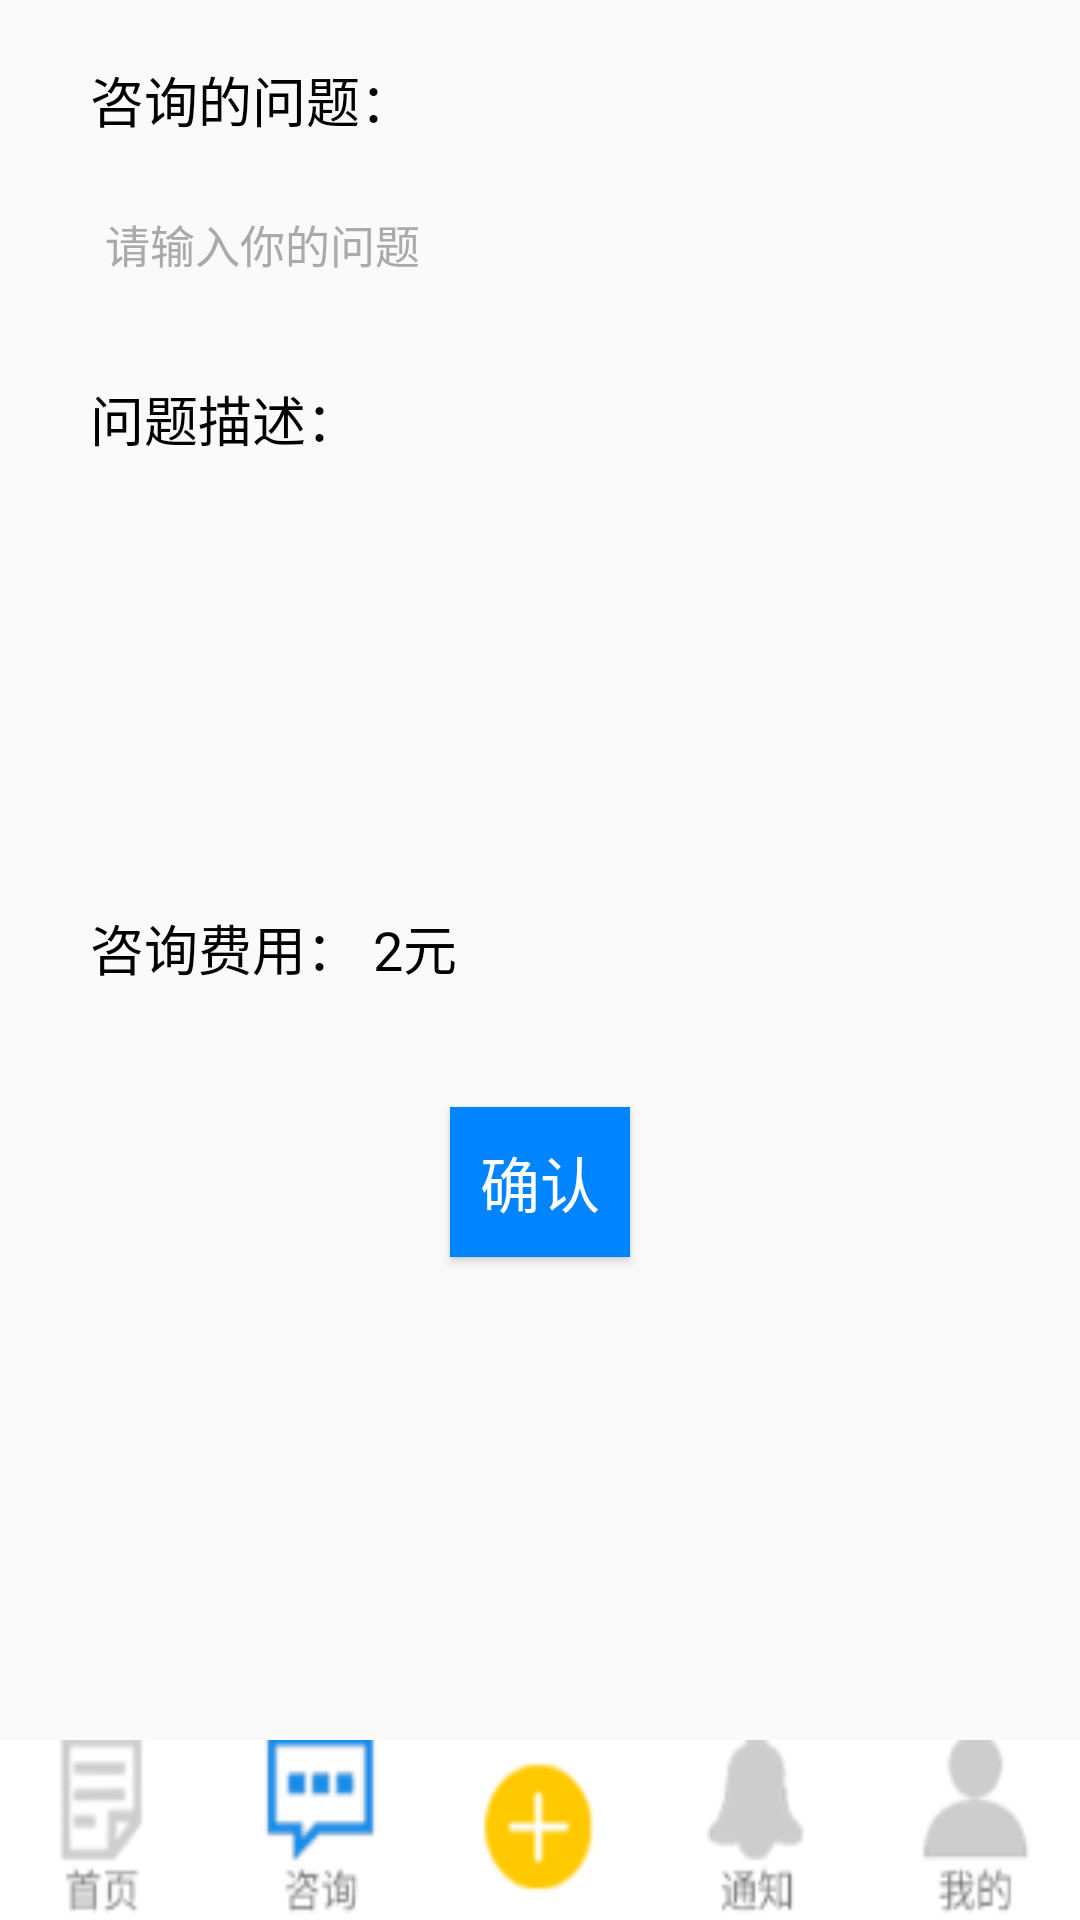

Reconstruct the res/layout file that produces this screen, plus the resources it refers to.
<!-- AndroidManifest.xml: application theme MyTheme -->
<!-- res/layout/activity_yuyue.xml -->
<?xml version="1.0" encoding="utf-8"?>
<RelativeLayout xmlns:android="http://schemas.android.com/apk/res/android"
    android:layout_width="match_parent"
    android:layout_height="match_parent"
    android:orientation="vertical">
<LinearLayout xmlns:android="http://schemas.android.com/apk/res/android"
    android:layout_width="match_parent"
    android:layout_height="match_parent"
    android:orientation="vertical">
    <TextView
        android:layout_width="wrap_content"
        android:layout_height="wrap_content"
        android:layout_marginTop="20dp"
        android:layout_marginLeft="30dp"
        android:textColor="#000"
        android:textSize="18dp"
        android:text="咨询的问题："/>
    <EditText
        android:id="@+id/wenti"
        android:layout_width="match_parent"
        android:layout_height="50dip"
        android:layout_marginLeft="30dip"
        android:layout_marginRight="12dip"
        android:layout_marginTop="10dip"
        android:background="@drawable/bg_edittext_selector"
        android:hint="请输入你的问题"
        android:padding="5dip"
        android:textColorHint="#AAAAAA"
        android:textSize="15dip" />
    <TextView
        android:layout_width="wrap_content"
        android:layout_height="wrap_content"
        android:layout_marginTop="20dp"
        android:layout_marginLeft="30dp"
        android:textColor="#000"
        android:textSize="18dp"
        android:text="问题描述："/>
    <EditText
        android:id="@+id/miaoshu"
        android:layout_width="match_parent"
        android:layout_height="120dip"
        android:layout_marginLeft="30dip"
        android:layout_marginRight="12dip"
        android:layout_marginTop="10dip"
        android:background="@drawable/bg_edittext_selector"
        android:padding="5dip"
        android:lineSpacingExtra="8dp"
        android:textColorHint="#AAAAAA"
        android:textSize="15dip" />
    <TextView
        android:layout_width="wrap_content"
        android:layout_height="wrap_content"
        android:layout_marginTop="20dp"
        android:layout_marginLeft="30dp"
        android:textColor="#000"
        android:textSize="18dp"
        android:text="咨询费用： 2元"/>
    <Button
        android:id="@+id/yuyue"
        android:layout_width="match_parent"
        android:layout_height="50dip"
        android:layout_marginLeft="150dip"
        android:layout_marginRight="150dip"
        android:layout_marginTop="40dip"
        android:text="确认"
        android:textColor="#ffffff"
        android:textSize="20dip"
        android:background="#0084ff"/>
</LinearLayout>
    <ImageView
        android:layout_width="match_parent"
        android:layout_height="60dp"
        android:background="@drawable/jie"
        android:layout_alignParentBottom="true"/>
</RelativeLayout>
<!-- resources referenced by this layout -->
<resources>
  <!-- drawable jie: png bitmap (drawable, 2434 bytes) -->
  <style name="MyTheme" parent="Theme.AppCompat.Light.DarkActionBar">
          <item name="vpiTabPageIndicatorStyle">@style/MyWidget.TabPageIndicator</item>
          <item name="android:windowNoTitle">true</item>
          <item name="android:animationDuration">5000</item>
          <item name="android:windowContentOverlay">@null</item>
      </style>
  <style name="MyWidget.TabPageIndicator" parent="Widget">
          <item name="android:gravity">center</item>
          <item name="android:paddingLeft">22dip</item>
          <item name="android:paddingRight">22dip</item>
          <item name="android:paddingTop">8dp</item>
          <item name="android:paddingBottom">8dp</item>
          <item name="android:background">#0084ff</item>
          <item name="android:textAppearance">@style/MyTextAppearance.TabPageIndicator</item>
          <item name="android:textSize">16sp</item>
          <item name="android:maxLines">1</item>
      </style>
  <style name="MyTextAppearance.TabPageIndicator" parent="Widget">
          <item name="android:textStyle">bold</item>
          <item name="android:textColor">@android:color/black</item>
      </style>
</resources>
